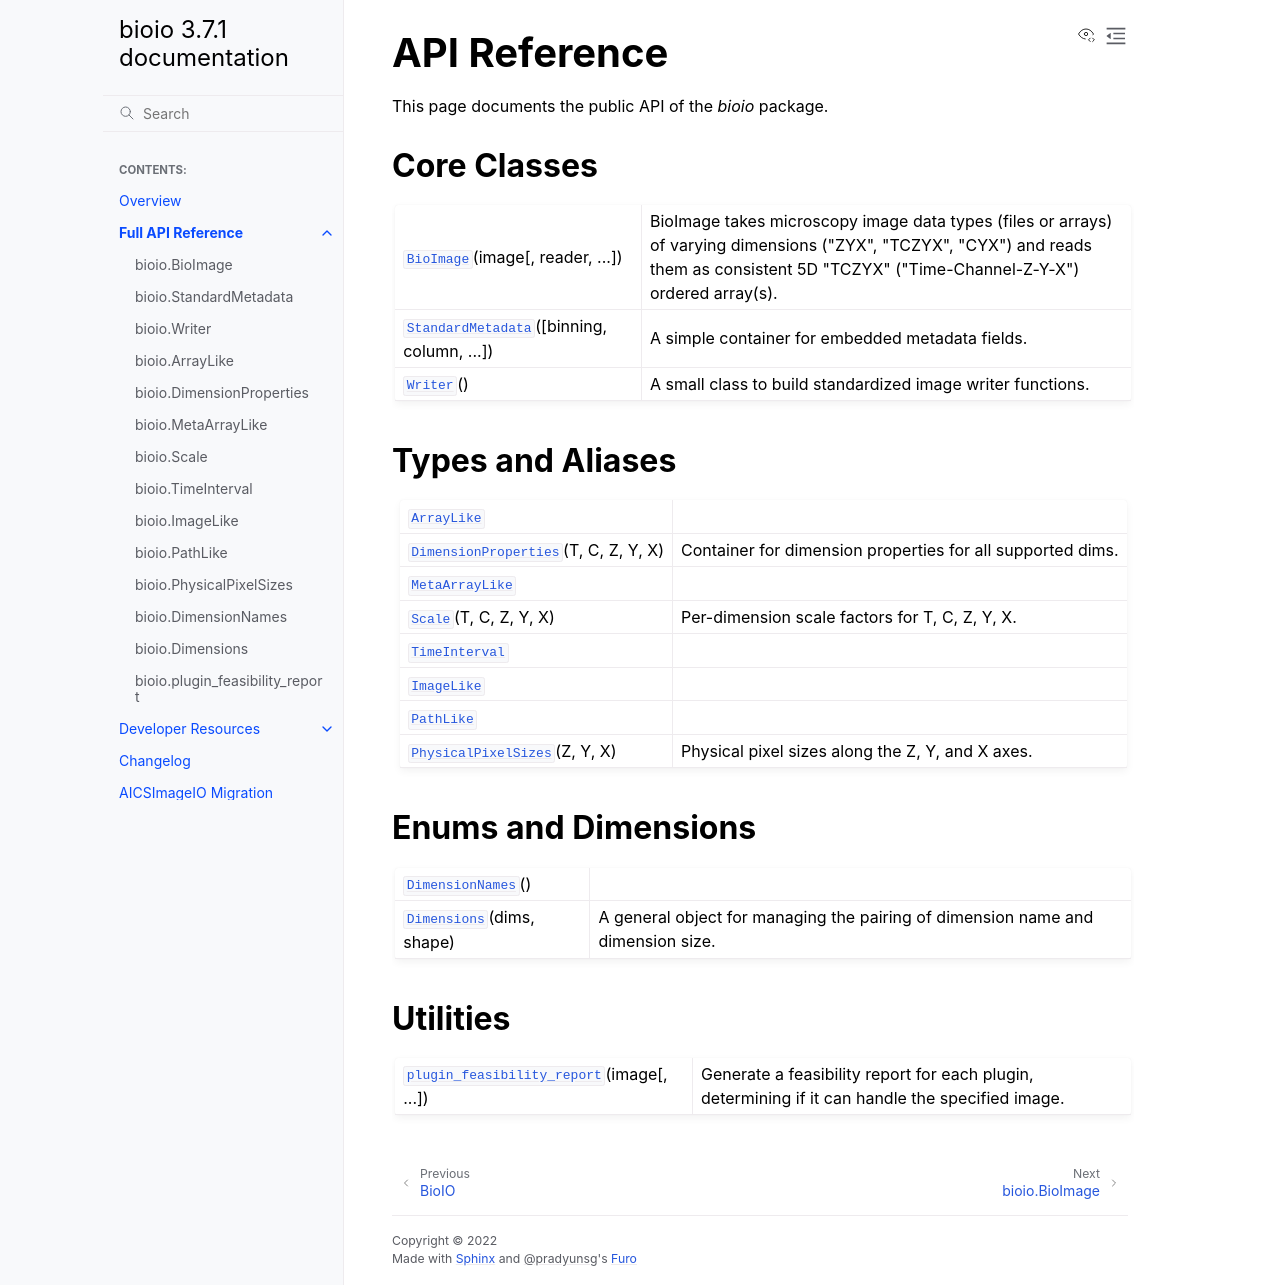

repository: bioio-devs/bioio · page: api_reference.html · generator: sphinx

API Reference
=============

This page documents the public API of the `bioio` package.

.. currentmodule:: bioio

Core Classes
------------

.. autosummary::
   :toctree: generated/
   :recursive:

   BioImage
   StandardMetadata
   Writer

Types and Aliases
-----------------

.. autosummary::
   :toctree: generated/
   :recursive:

   ArrayLike
   DimensionProperties
   MetaArrayLike
   Scale
   TimeInterval
   ImageLike
   PathLike
   PhysicalPixelSizes

Enums and Dimensions
--------------------

.. autosummary::
   :toctree: generated/
   :recursive:

   DimensionNames
   Dimensions

Utilities
---------

.. autosummary::
   :toctree: generated/
   :recursive:

   plugin_feasibility_report
